Photos from the image-classification dataset "dataset_2k" in the GitHub repository sophiathapa/Virtual-Mouse. Its 6 classes are: double click, drag, drop, left click, move cursor, right click.

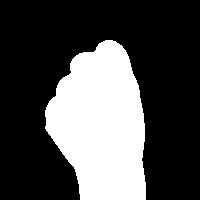
Label: drag

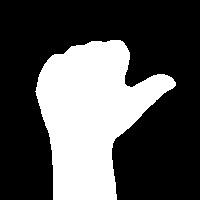
Label: left click

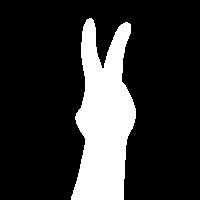
Label: move cursor

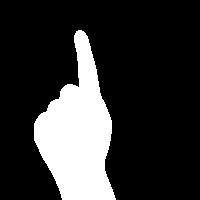
Label: right click

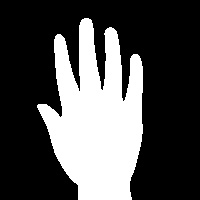
Label: drop

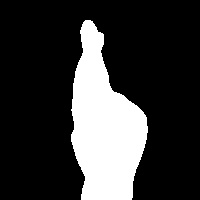
Label: double click
